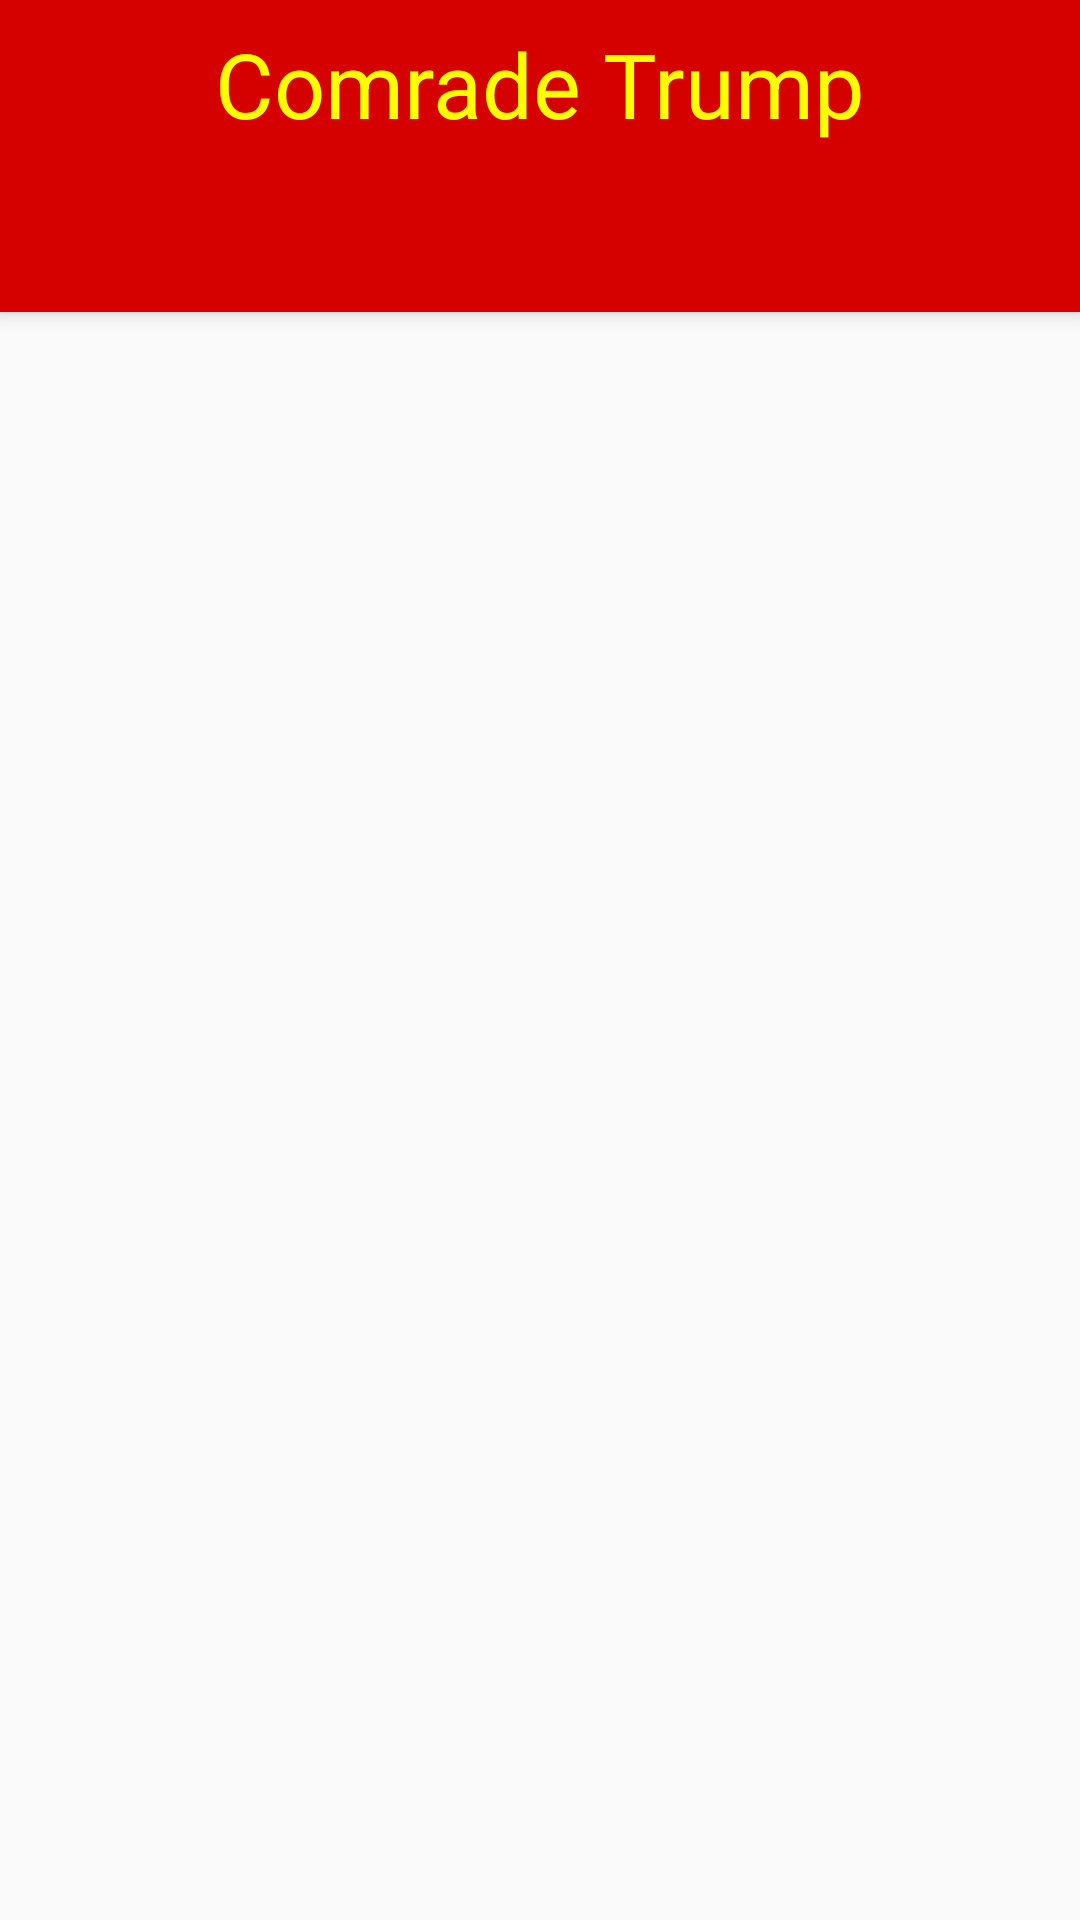

Here is an Android app screen rendered from its layout file. Give the layout XML and the strings, colors and styles it references.
<!-- AndroidManifest.xml: application theme AppTheme -->
<!-- res/layout/activity_main.xml -->
<?xml version="1.0" encoding="utf-8"?>
<android.support.design.widget.CoordinatorLayout xmlns:android="http://schemas.android.com/apk/res/android"
    xmlns:app="http://schemas.android.com/apk/res-auto"
    xmlns:tools="http://schemas.android.com/tools"
    android:layout_width="match_parent"
    android:layout_height="match_parent"
    android:fitsSystemWindows="true">


    <android.support.design.widget.AppBarLayout
        android:layout_width="match_parent"
        android:layout_height="wrap_content">

        <android.support.v7.widget.Toolbar
            android:id="@+id/toolbar"
            android:layout_width="match_parent"
            android:layout_height="wrap_content"
            android:minHeight="?attr/actionBarSize"
            app:contentInsetLeft="0dp"
            app:contentInsetStart="0dp">
        <TextView
            android:id="@+id/toolbar_title"
            android:layout_width="wrap_content"
            android:layout_height="wrap_content"
            android:text="@string/app_name"
            android:textColor="@color/fontColor"
            android:textSize="30sp"
            android:layout_gravity="center"
            android:layout_margin="0dp"
            />
        </android.support.v7.widget.Toolbar>

        <android.support.design.widget.TabLayout
            android:id="@+id/sliding_tabs"
            android:layout_width="match_parent"
            android:layout_height="wrap_content"
            />

    </android.support.design.widget.AppBarLayout>

    <android.support.v4.view.ViewPager
        android:id="@+id/viewpager"
        android:layout_width="match_parent"
        app:layout_behavior="@string/appbar_scrolling_view_behavior"
        android:layout_height="match_parent" />


</android.support.design.widget.CoordinatorLayout>
<!-- resources referenced by this layout -->
<resources>
  <color name="fontColor">#FFFF00</color>
  <string name="app_name">Comrade Trump</string>
  <style name="AppTheme" parent="Theme.AppCompat.Light.NoActionBar">
          
          <item name="colorPrimary">#D50000</item>
          <item name="colorPrimaryDark">#D50000</item>
          <item name="colorAccent">#212121</item>
      </style>
</resources>
